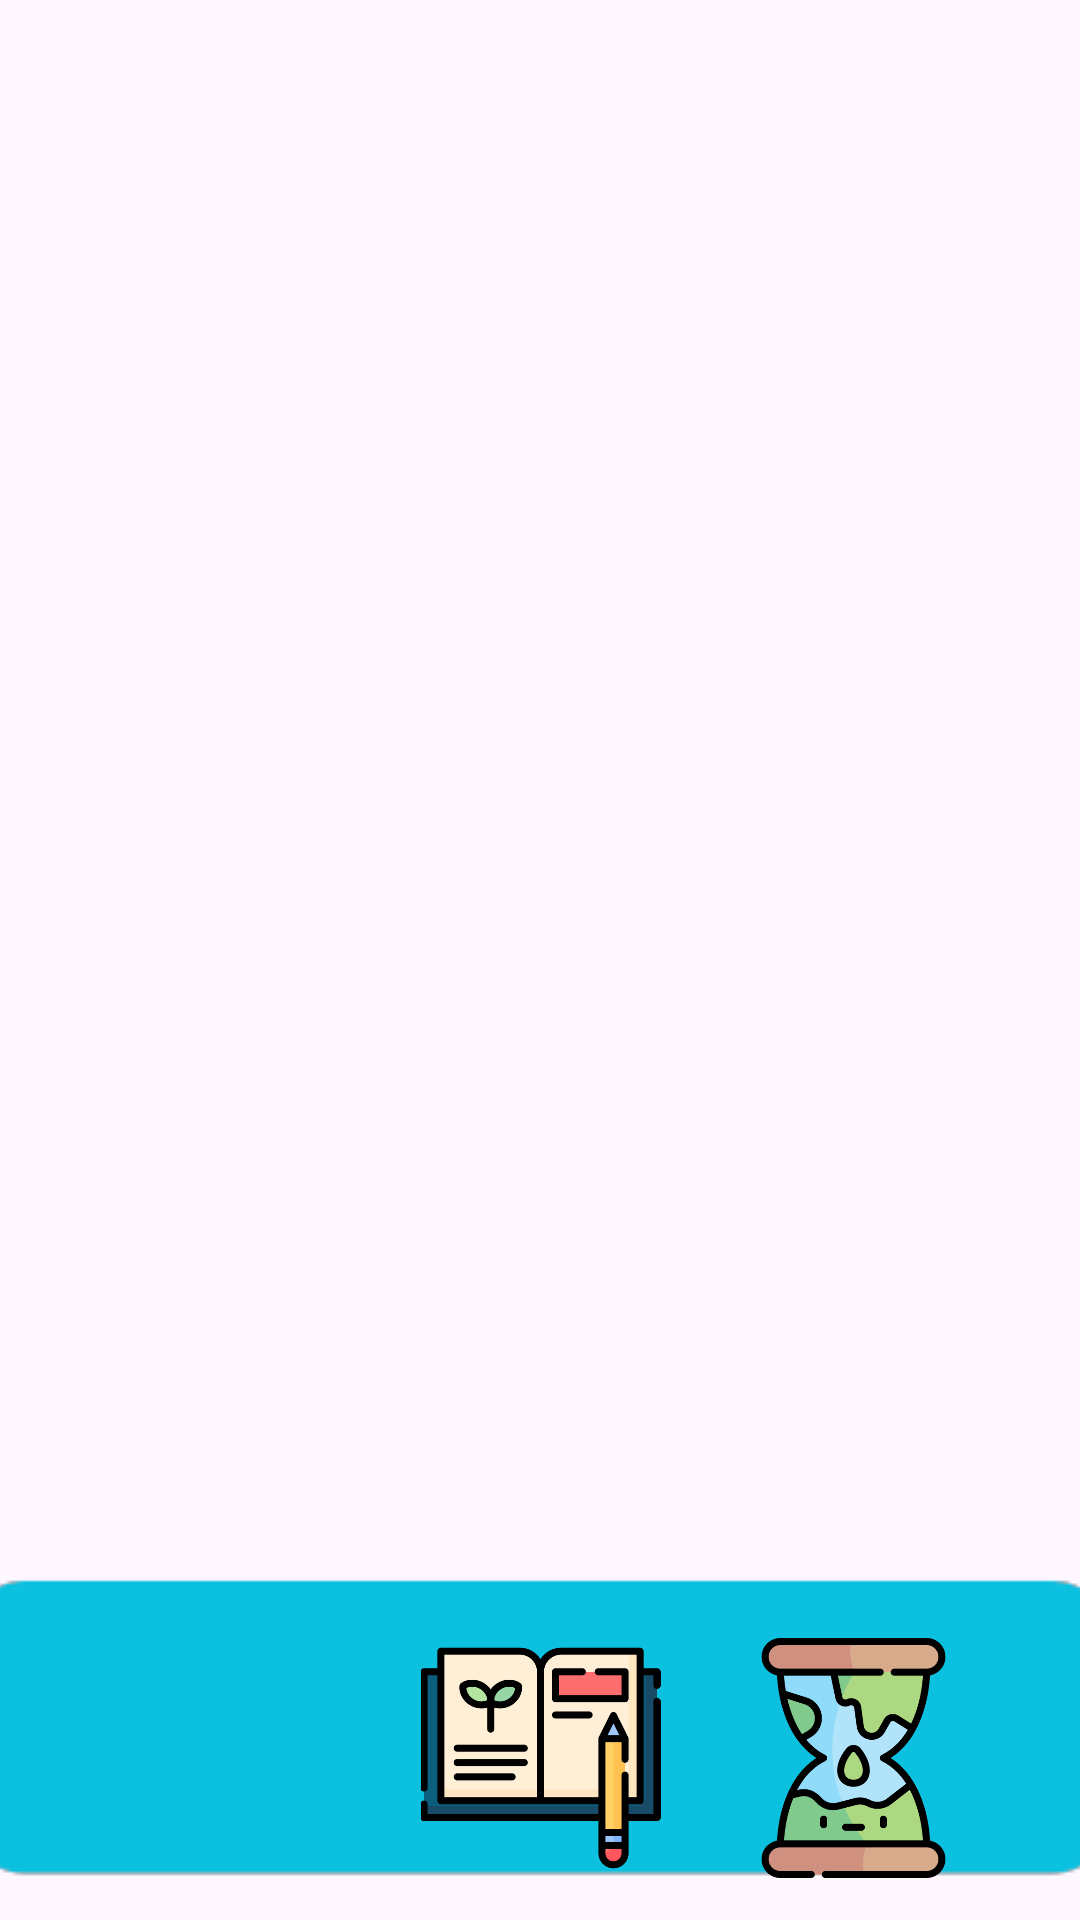

Reconstruct the res/layout file that produces this screen, plus the resources it refers to.
<!-- AndroidManifest.xml: application theme Theme.GardenersBestFriend -->
<!-- res/layout/activity_my_diary.xml -->
<?xml version="1.0" encoding="utf-8"?>
<androidx.constraintlayout.widget.ConstraintLayout xmlns:android="http://schemas.android.com/apk/res/android"
    xmlns:app="http://schemas.android.com/apk/res-auto"
    xmlns:tools="http://schemas.android.com/tools"
    android:layout_width="match_parent"
    android:layout_height="match_parent"
    tools:context=".MyDiaryActivity">

    <ImageButton
        android:id="@+id/border_for_buttons"
        android:layout_width="382dp"
        android:layout_height="129dp"
        android:background="#00000000"
        android:src="@drawable/buttons_border"
        app:layout_constraintBottom_toBottomOf="parent"
        app:layout_constraintEnd_toEndOf="parent"
        app:layout_constraintHorizontal_bias="0.551"
        app:layout_constraintStart_toStartOf="parent"
        app:layout_constraintTop_toTopOf="parent"
        app:layout_constraintVertical_bias="0.998" />

    <ImageButton
        android:id="@+id/mydiary_button"
        android:layout_width="127dp"
        android:layout_height="80dp"
        android:background="#00FFFFFF"
        android:clickable="true"
        android:scaleType="fitCenter"
        android:src="@drawable/my_diary"
        app:layout_constraintBottom_toBottomOf="parent"
        app:layout_constraintEnd_toStartOf="@+id/history_button"
        app:layout_constraintStart_toEndOf="@+id/home_button"
        app:layout_constraintTop_toTopOf="parent"
        app:layout_constraintVertical_bias="0.975" />

    <ImageButton
        android:id="@+id/home_button"
        android:layout_width="127dp"
        android:layout_height="80dp"
        android:layout_marginStart="12dp"
        android:background="#00BDACAC"
        android:clickable="true"
        android:scaleType="fitCenter"
        android:src="@drawable/earth_home_2"
        app:layout_constraintBottom_toBottomOf="parent"
        app:layout_constraintStart_toStartOf="parent"
        app:layout_constraintTop_toTopOf="parent"
        app:layout_constraintVertical_bias="0.975" />

    <ImageButton
        android:id="@+id/history_button"
        android:layout_width="127dp"
        android:layout_height="80dp"
        android:layout_marginEnd="12dp"
        android:background="#00FFFFFF"
        android:clickable="true"
        android:scaleType="fitCenter"
        android:src="@drawable/plant_history"
        app:layout_constraintBottom_toBottomOf="parent"
        app:layout_constraintEnd_toEndOf="parent"
        app:layout_constraintTop_toTopOf="parent"
        app:layout_constraintVertical_bias="0.975" />


    <androidx.recyclerview.widget.RecyclerView
        android:id="@+id/recyclerViewPlants"
        android:layout_width="390dp"
        android:layout_height="556dp"
        app:layout_constraintBottom_toTopOf="@+id/border_for_buttons"
        app:layout_constraintEnd_toEndOf="parent"
        app:layout_constraintHorizontal_bias="0.428"
        app:layout_constraintStart_toStartOf="parent"
        app:layout_constraintTop_toTopOf="parent"
        app:layout_constraintVertical_bias="0.355" />

</androidx.constraintlayout.widget.ConstraintLayout>
<!-- resources referenced by this layout -->
<resources>
  <!-- drawable buttons_border: png bitmap (drawable, 1906 bytes) -->
  <!-- drawable my_diary: png bitmap (drawable, 15652 bytes) -->
  <!-- drawable plant_history: png bitmap (drawable, 35402 bytes) -->
  <style name="Theme.GardenersBestFriend" parent="Base.Theme.GardenersBestFriend" />
  <style name="Base.Theme.GardenersBestFriend" parent="Theme.Material3.DayNight.NoActionBar">
          
          
      </style>
</resources>
